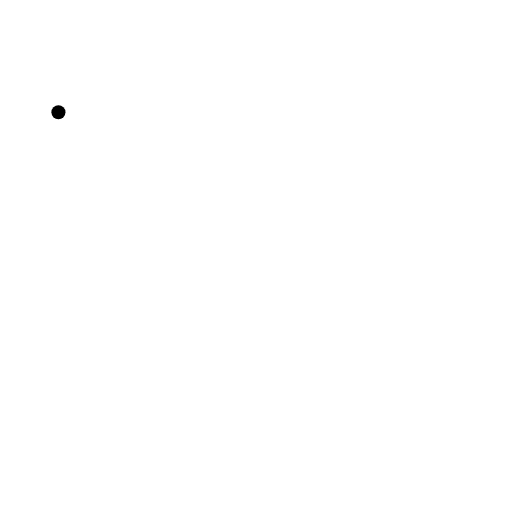
t = 0.00 s
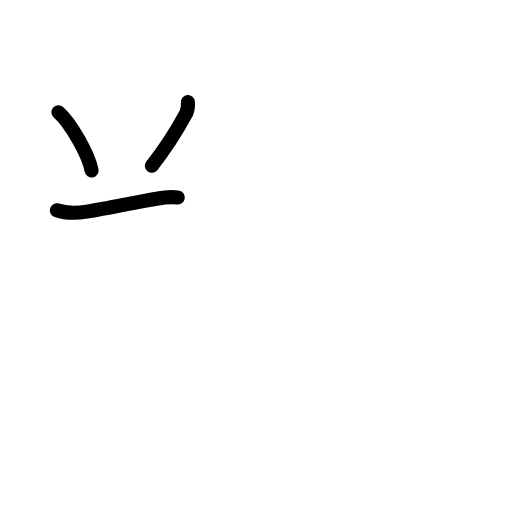
t = 2.92 s
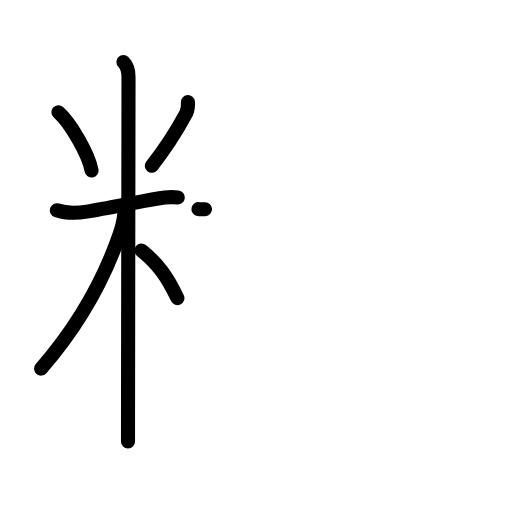
t = 6.08 s
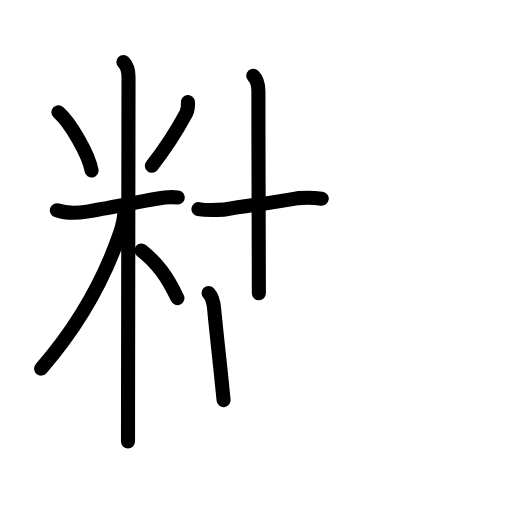
t = 8.92 s
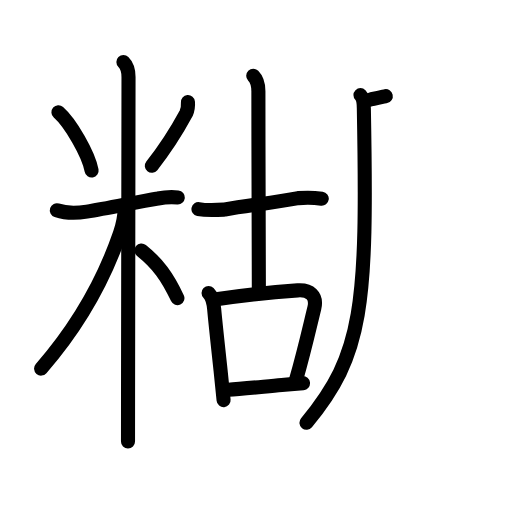
t = 12.06 s
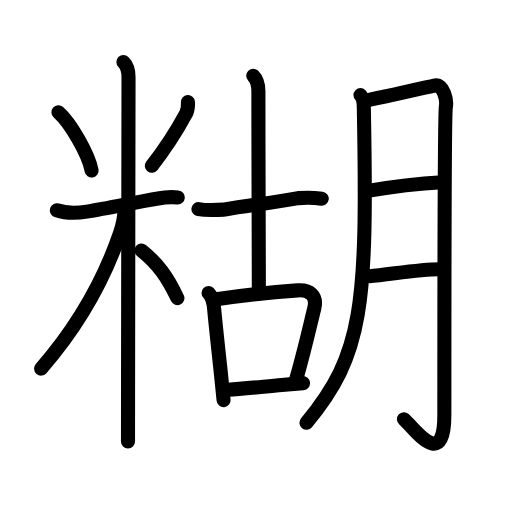
t = 15.00 s

The animated SVG that drew these frames (rendered in a browser with its animation timeline set to each time). Animation: 47 SMIL elements (animate=47); one cycle of 15.00 s.

<?xml version="1.0" encoding="UTF-8"?>
<!--
AniKanjiVG is licensed by CC-BY-SA Paul C. Sommerhoff (https://bitbucket.org/sommerhoff/anikanjivg).
AniKanjiVG uses KanjiVG which is licensed by CC-BY-SA Ulrich Apel (http://kanjivg.tagaini.net).
See also http://creativecommons.org/licenses/by-sa/3.0/
-->
<svg xmlns:kvg='http://kanjivg.tagaini.net' xmlns='http://www.w3.org/2000/svg' width='109' height='109' viewBox='0 0 109 109' style='fill:none;stroke:#000000;stroke-width:3;stroke-linecap:round;stroke-linejoin:round;' id="kvg:kanji_07cca"><g id="kvg:07cca" kvg:element="糊"><g id="kvg:07cca-g1" kvg:element="米" kvg:variant="true" kvg:position="left" kvg:radical="general"><path id="kvg:07cca-s1" kvg:type="㇔" d="M12.44,23.89c2.56,2.26,6.42,8.9,7.06,12.41"><animate attributeName="d" begin="0.0s" dur="1.0s" from="M12.44,23.89C12.44,23.89,12.44,23.89,12.44,23.89" to="M12.44,23.89c2.56,2.26,6.42,8.9,7.06,12.41" />
</path>
<path id="kvg:07cca-s2" kvg:type="㇒" d="M40.01,21.72c0.07,0.83-0.05,1.62-0.37,2.39c-1.77,3.27-4.01,7.01-7.32,11.18"><animate attributeName="d" begin="1.0s" dur="0.5s" from="M40.01,21.72C40.01,21.72,40.01,21.72,40.01,21.72" to="M40.01,21.72c0.07,0.83-0.05,1.62-0.37,2.39" />
<animate attributeName="d" begin="1.5s" dur="0.5s" from="M40.01,21.72c0.07,0.83-0.05,1.62-0.37,2.39c0,0,0,0,0,0,0" to="M40.01,21.72c0.07,0.83-0.05,1.62-0.37,2.39c-1.77,3.27-4.01,7.01-7.32,11.18" />
<animate attributeName="d" begin="0s" dur="1.0s" from="M-100,-100" to="M-100,-100" />
</path>
<path id="kvg:07cca-s3" kvg:type="㇐" d="M12.1,44.77c2.09,0.71,4.22,0.63,6.39,0.29c4.57-0.72,10.56-2.04,15.14-2.8c1.4-0.28,2.81-0.36,4.23-0.23"><animate attributeName="d" begin="2.0s" dur="0.3333333333333333s" from="M12.1,44.77C12.1,44.77,12.1,44.77,12.1,44.77" to="M12.1,44.77c2.09,0.71,4.22,0.63,6.39,0.29" />
<animate attributeName="d" begin="2.3333333333333335s" dur="0.3333333333333333s" from="M12.1,44.77c2.09,0.71,4.22,0.63,6.39,0.29c0,0,0,0,0,0,0" to="M12.1,44.77c2.09,0.71,4.22,0.63,6.39,0.29c4.57-0.72,10.56-2.04,15.14-2.8" />
<animate attributeName="d" begin="2.6666666666666665s" dur="0.3333333333333333s" from="M12.1,44.77c2.09,0.71,4.22,0.63,6.39,0.29c4.57-0.72,10.56-2.04,15.14-2.8c0,0,0,0,0,0,0" to="M12.1,44.77c2.09,0.71,4.22,0.63,6.39,0.29c4.57-0.72,10.56-2.04,15.14-2.8c1.4-0.28,2.81-0.36,4.23-0.23" />
<animate attributeName="d" begin="0s" dur="2.0s" from="M-100,-100" to="M-100,-100" />
</path>
<path id="kvg:07cca-s4" kvg:type="㇑" d="M26.27,13.21c0.88,0.88,1.09,2.29,1.09,3.19c0,0.74-0.07,46.3-0.1,67.47c-0.01,5.14-0.01,8.85-0.01,10.12"><animate attributeName="d" begin="3.0s" dur="0.3333333333333333s" from="M26.27,13.21C26.27,13.21,26.27,13.21,26.27,13.21" to="M26.27,13.21c0.88,0.88,1.09,2.29,1.09,3.19" />
<animate attributeName="d" begin="3.3333333333333335s" dur="0.3333333333333333s" from="M26.27,13.21c0.88,0.88,1.09,2.29,1.09,3.19c0,0,0,0,0,0,0" to="M26.27,13.21c0.88,0.88,1.09,2.29,1.09,3.19c0,0.74-0.07,46.3-0.1,67.47" />
<animate attributeName="d" begin="3.6666666666666665s" dur="0.3333333333333333s" from="M26.27,13.21c0.88,0.88,1.09,2.29,1.09,3.19c0,0.74-0.07,46.3-0.1,67.47c0,0,0,0,0,0,0" to="M26.27,13.21c0.88,0.88,1.09,2.29,1.09,3.19c0,0.74-0.07,46.3-0.1,67.47c-0.01,5.14-0.01,8.85-0.01,10.12" />
<animate attributeName="d" begin="0s" dur="3.0s" from="M-100,-100" to="M-100,-100" />
</path>
<path id="kvg:07cca-s5" kvg:type="㇒" d="M26.52,44.46c0,2.16-0.44,3.64-0.98,5.22c-3.43,9.93-8.92,19.76-16.79,28.79"><animate attributeName="d" begin="4.0s" dur="0.5s" from="M26.52,44.46C26.52,44.46,26.52,44.46,26.52,44.46" to="M26.52,44.46c0,2.16-0.44,3.64-0.98,5.22" />
<animate attributeName="d" begin="4.5s" dur="0.5s" from="M26.52,44.46c0,2.16-0.44,3.64-0.98,5.22c0,0,0,0,0,0,0" to="M26.52,44.46c0,2.16-0.44,3.64-0.98,5.22c-3.43,9.93-8.92,19.76-16.79,28.79" />
<animate attributeName="d" begin="0s" dur="4.0s" from="M-100,-100" to="M-100,-100" />
</path>
<path id="kvg:07cca-s6" kvg:type="㇔/㇏" d="M30.12,53.32c3.5,2.81,5.5,5.56,7.65,10.15"><animate attributeName="d" begin="5.0s" dur="1.0s" from="M30.12,53.32C30.12,53.32,30.12,53.32,30.12,53.32" to="M30.12,53.32c3.5,2.81,5.5,5.56,7.65,10.15" />
<animate attributeName="d" begin="0s" dur="5.0s" from="M-100,-100" to="M-100,-100" />
</path>
</g>
<g id="kvg:07cca-g2" kvg:element="胡" kvg:position="right"><g id="kvg:07cca-g3" kvg:element="古" kvg:position="left"><g id="kvg:07cca-g4" kvg:element="十"><path id="kvg:07cca-s7" kvg:type="㇐" d="M42.25,44.51c1.87,0.36,3.74,0.22,5.62,0.1c4.88-0.86,10.45-1.47,15.62-2.43c1.67-0.15,3.34-0.12,5.01,0.11"><animate attributeName="d" begin="6.0s" dur="0.3333333333333333s" from="M42.25,44.51C42.25,44.51,42.25,44.51,42.25,44.51" to="M42.25,44.51c1.87,0.36,3.74,0.22,5.62,0.1" />
<animate attributeName="d" begin="6.333333333333333s" dur="0.3333333333333333s" from="M42.25,44.51c1.87,0.36,3.74,0.22,5.62,0.1c0,0,0,0,0,0,0" to="M42.25,44.51c1.87,0.36,3.74,0.22,5.62,0.1c4.88-0.86,10.45-1.47,15.62-2.43" />
<animate attributeName="d" begin="6.666666666666667s" dur="0.3333333333333333s" from="M42.25,44.51c1.87,0.36,3.74,0.22,5.62,0.1c4.88-0.86,10.45-1.47,15.62-2.43c0,0,0,0,0,0,0" to="M42.25,44.51c1.87,0.36,3.74,0.22,5.62,0.1c4.88-0.86,10.45-1.47,15.62-2.43c1.67-0.15,3.34-0.12,5.01,0.11" />
<animate attributeName="d" begin="0s" dur="6.0s" from="M-100,-100" to="M-100,-100" />
</path>
<path id="kvg:07cca-s8" kvg:type="㇑a" d="M53.91,16.13c0.85,0.86,1.1,1.99,1.1,3.27c0,16.25,0.1,35.6,0.1,43.04"><animate attributeName="d" begin="7.0s" dur="0.5s" from="M53.91,16.13C53.91,16.13,53.91,16.13,53.91,16.13" to="M53.91,16.13c0.85,0.86,1.1,1.99,1.1,3.27" />
<animate attributeName="d" begin="7.5s" dur="0.5s" from="M53.91,16.13c0.85,0.86,1.1,1.99,1.1,3.27c0,0,0,0,0,0,0" to="M53.91,16.13c0.85,0.86,1.1,1.99,1.1,3.27c0,16.25,0.1,35.6,0.1,43.04" />
<animate attributeName="d" begin="0s" dur="7.0s" from="M-100,-100" to="M-100,-100" />
</path>
</g>
<g id="kvg:07cca-g5" kvg:element="口"><path id="kvg:07cca-s9" kvg:type="㇑" d="M44.4,62.39c0.73,0.73,1.04,1.74,1.19,3.39c0.38,4.12,0.86,8.31,1.37,13.08c0.21,2,0.43,4.09,0.64,6.33"><animate attributeName="d" begin="8.0s" dur="0.3333333333333333s" from="M44.4,62.39C44.4,62.39,44.4,62.39,44.4,62.39" to="M44.4,62.39c0.73,0.73,1.04,1.74,1.19,3.39" />
<animate attributeName="d" begin="8.333333333333334s" dur="0.3333333333333333s" from="M44.4,62.39c0.73,0.73,1.04,1.74,1.19,3.39c0,0,0,0,0,0,0" to="M44.4,62.39c0.73,0.73,1.04,1.74,1.19,3.39c0.38,4.12,0.86,8.31,1.37,13.08" />
<animate attributeName="d" begin="8.666666666666666s" dur="0.3333333333333333s" from="M44.4,62.39c0.73,0.73,1.04,1.74,1.19,3.39c0.38,4.12,0.86,8.31,1.37,13.08c0,0,0,0,0,0,0" to="M44.4,62.39c0.73,0.73,1.04,1.74,1.19,3.39c0.38,4.12,0.86,8.31,1.37,13.08c0.21,2,0.43,4.09,0.64,6.33" />
<animate attributeName="d" begin="0s" dur="8.0s" from="M-100,-100" to="M-100,-100" />
</path>
<path id="kvg:07cca-s10" kvg:type="㇕b" d="M46.03,63.72c4.21-0.64,12.89-1.58,17.34-1.9c2.53-0.18,4.2,1.11,3.54,3.81c-1.16,4.75-2.16,9.25-3.85,15.12"><animate attributeName="d" begin="9.0s" dur="0.3333333333333333s" from="M46.03,63.72C46.03,63.72,46.03,63.72,46.03,63.72" to="M46.03,63.72c4.21-0.64,12.89-1.58,17.34-1.9" />
<animate attributeName="d" begin="9.333333333333334s" dur="0.3333333333333333s" from="M46.03,63.72c4.21-0.64,12.89-1.58,17.34-1.9c0,0,0,0,0,0,0" to="M46.03,63.72c4.21-0.64,12.89-1.58,17.34-1.9c2.53-0.18,4.2,1.11,3.54,3.81" />
<animate attributeName="d" begin="9.666666666666666s" dur="0.3333333333333333s" from="M46.03,63.72c4.21-0.64,12.89-1.58,17.34-1.9c2.53-0.18,4.2,1.11,3.54,3.81c0,0,0,0,0,0,0" to="M46.03,63.72c4.21-0.64,12.89-1.58,17.34-1.9c2.53-0.18,4.2,1.11,3.54,3.81c-1.16,4.75-2.16,9.25-3.85,15.12" />
<animate attributeName="d" begin="0s" dur="9.0s" from="M-100,-100" to="M-100,-100" />
</path>
<path id="kvg:07cca-s11" kvg:type="㇐b" d="M48.61,82.99c2.9-0.22,7.33-0.66,11.39-1.03c1.6-0.15,3.14-0.29,4.51-0.4"><animate attributeName="d" begin="10.0s" dur="0.5s" from="M48.61,82.99C48.61,82.99,48.61,82.99,48.61,82.99" to="M48.61,82.99c2.9-0.22,7.33-0.66,11.39-1.03" />
<animate attributeName="d" begin="10.5s" dur="0.5s" from="M48.61,82.99c2.9-0.22,7.33-0.66,11.39-1.03c0,0,0,0,0,0,0" to="M48.61,82.99c2.9-0.22,7.33-0.66,11.39-1.03c1.6-0.15,3.14-0.29,4.51-0.4" />
<animate attributeName="d" begin="0s" dur="10.0s" from="M-100,-100" to="M-100,-100" />
</path>
</g>
</g>
<g id="kvg:07cca-g6" kvg:element="月" kvg:position="right"><path id="kvg:07cca-s12" kvg:type="㇒" d="M76.74,20.25c0.57,0.57,0.71,1.88,0.72,2.83C78.25,65.38,77.25,75.5,65.25,90"><animate attributeName="d" begin="11.0s" dur="0.5s" from="M76.74,20.25C76.74,20.25,76.74,20.25,76.74,20.25" to="M76.74,20.25c0.57,0.57,0.71,1.88,0.72,2.83" />
<animate attributeName="d" begin="11.5s" dur="0.5s" from="M76.74,20.25c0.57,0.57,0.71,1.88,0.72,2.83c0,0,0,0,0,0,0" to="M76.74,20.25c0.57,0.57,0.71,1.88,0.72,2.83C78.25,65.38,77.25,75.5,65.25,90" />
<animate attributeName="d" begin="0s" dur="11.0s" from="M-100,-100" to="M-100,-100" />
</path>
<path id="kvg:07cca-s13" kvg:type="㇆a" d="M78.72,21.22c1.49-0.19,12.64-2.77,13.75-3.01c1.98-0.41,2.7,3.12,2.45,4.52c-0.25,1.34-0.32,46.63-0.32,65.6C94.59,100.5,88,91,86,89.25"><animate attributeName="d" begin="12.0s" dur="0.25s" from="M78.72,21.22C78.72,21.22,78.72,21.22,78.72,21.22" to="M78.72,21.22c1.49-0.19,12.64-2.77,13.75-3.01" />
<animate attributeName="d" begin="12.25s" dur="0.25s" from="M78.72,21.22c1.49-0.19,12.64-2.77,13.75-3.01c0,0,0,0,0,0,0" to="M78.72,21.22c1.49-0.19,12.64-2.77,13.75-3.01c1.98-0.41,2.7,3.12,2.45,4.52" />
<animate attributeName="d" begin="12.5s" dur="0.25s" from="M78.72,21.22c1.49-0.19,12.64-2.77,13.75-3.01c1.98-0.41,2.7,3.12,2.45,4.52c0,0,0,0,0,0,0" to="M78.72,21.22c1.49-0.19,12.64-2.77,13.75-3.01c1.98-0.41,2.7,3.12,2.45,4.52c-0.25,1.34-0.32,46.63-0.32,65.6" />
<animate attributeName="d" begin="12.75s" dur="0.25s" from="M78.72,21.22c1.49-0.19,12.64-2.77,13.75-3.01c1.98-0.41,2.7,3.12,2.45,4.52c-0.25,1.34-0.32,46.63-0.32,65.6c0,0,0,0,0,0,0" to="M78.72,21.22c1.49-0.19,12.64-2.77,13.75-3.01c1.98-0.41,2.7,3.12,2.45,4.52c-0.25,1.34-0.32,46.63-0.32,65.6C94.59,100.5,88,91,86,89.25" />
<animate attributeName="d" begin="0s" dur="12.0s" from="M-100,-100" to="M-100,-100" />
</path>
<path id="kvg:07cca-s14" kvg:type="㇐a" d="M77.96,40.69c5.17-0.89,11.62-1.66,16.16-1.9"><animate attributeName="d" begin="13.0s" dur="1.0s" from="M77.96,40.69C77.96,40.69,77.96,40.69,77.96,40.69" to="M77.96,40.69c5.17-0.89,11.62-1.66,16.16-1.9" />
<animate attributeName="d" begin="0s" dur="13.0s" from="M-100,-100" to="M-100,-100" />
</path>
<path id="kvg:07cca-s15" kvg:type="㇐a" d="M78.64,58.81c4.03-0.29,10.36-1.52,15.02-1.5"><animate attributeName="d" begin="14.0s" dur="1.0s" from="M78.64,58.81C78.64,58.81,78.64,58.81,78.64,58.81" to="M78.64,58.81c4.03-0.29,10.36-1.52,15.02-1.5" />
<animate attributeName="d" begin="0s" dur="14.0s" from="M-100,-100" to="M-100,-100" />
</path>
</g>
</g>
</g>
</svg>
